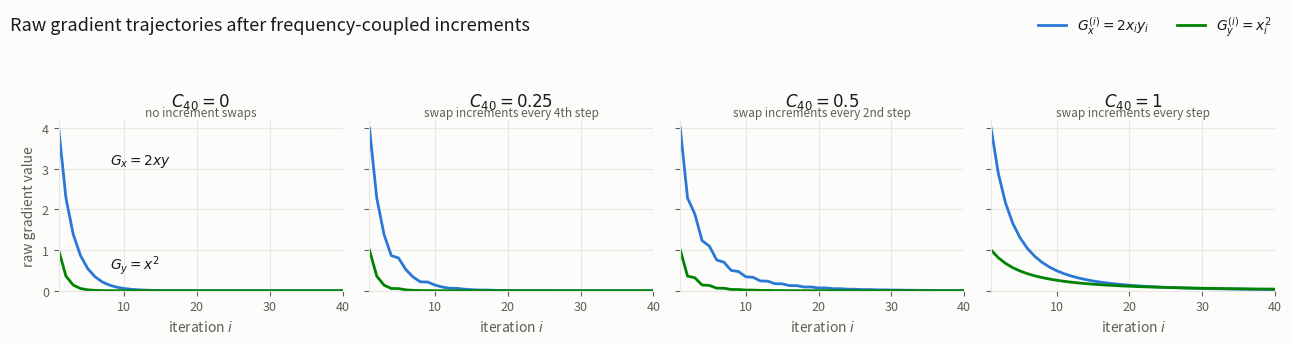

Generate this figure with matplotlib:
"""Plot Example 5 using the revised delta-first coupling theory.

The raw gradient components are always evaluated in their original order.
The algorithm then constructs the ordinary update increments and exchanges
only those completed increments on a step whose swap indicator is one.
Neither the coordinates nor the gradient components themselves are swapped.
"""

import matplotlib.pyplot as plt
import numpy as np


SURFACE = "#fcfcfb"
TEXT_PRIMARY = "#1a1a19"
TEXT_SECONDARY = "#5f5e56"
GRID = "#e8e7e2"
C_GX = "#2a78d6"  # Blue: raw G_x.
C_GY = "#008300"  # Green: raw G_y.

N, ETA = 40, 0.1
X0, Y0 = 1.0, 2.0


def run(period):
    """Return raw gradient trajectories and empirical coupling coefficient.

    ``period=0`` never exchanges increments.  ``period=p`` exchanges the
    already-calculated increments on steps whose one-based index is divisible
    by ``p``.
    """
    x, y = X0, Y0
    swap_indicators = np.zeros(N, dtype=np.int8)
    gradient_x = np.empty(N, dtype=np.float64)
    gradient_y = np.empty(N, dtype=np.float64)

    for iteration in range(1, N + 1):
        index = iteration - 1

        # 1. Evaluate the unchanged raw gradient at the current (x, y).
        gradient_x[index] = 2.0 * x * y
        gradient_y[index] = x**2

        # 2. Construct the ordinary gradient-descent increments first.
        delta_x = -ETA * gradient_x[index]
        delta_y = -ETA * gradient_y[index]

        # 3. Decide whether only those completed increments are exchanged.
        swap_indicators[index] = int(
            period > 0 and iteration % period == 0
        )
        if swap_indicators[index] == 1:
            applied_delta_x = delta_y
            applied_delta_y = delta_x
        else:
            applied_delta_x = delta_x
            applied_delta_y = delta_y

        # 4. Add the selected deltas without reordering x and y.
        x = x + applied_delta_x
        y = y + applied_delta_y

    coefficient = float(swap_indicators.mean())
    return gradient_x, gradient_y, coefficient


panels = [
    (0, "no increment swaps"),
    (4, "swap increments every 4th step"),
    (2, "swap increments every 2nd step"),
    (1, "swap increments every step"),
]

fig, axes = plt.subplots(1, 4, figsize=(13, 3.4), sharey=True)
fig.patch.set_facecolor(SURFACE)

for axis, (period, schedule_label) in zip(axes, panels):
    gradient_x, gradient_y, coefficient = run(period)
    iterations = np.arange(1, N + 1)

    axis.set_facecolor(SURFACE)
    axis.plot(iterations, gradient_x, color=C_GX, lw=2)
    axis.plot(iterations, gradient_y, color=C_GY, lw=2)
    axis.set_title(
        f"$C_{{40}} = {coefficient:g}$",
        fontsize=12,
        color=TEXT_PRIMARY,
        pad=10,
    )
    axis.text(
        0.5,
        1.005,
        schedule_label,
        transform=axis.transAxes,
        ha="center",
        va="bottom",
        fontsize=8.5,
        color=TEXT_SECONDARY,
    )
    axis.grid(True, color=GRID, lw=0.8)
    axis.set_axisbelow(True)

    for spine in ("top", "right"):
        axis.spines[spine].set_visible(False)
    for spine in ("left", "bottom"):
        axis.spines[spine].set_color(GRID)

    axis.tick_params(colors=TEXT_SECONDARY, labelsize=9)
    axis.set_xlabel("iteration $i$", fontsize=10, color=TEXT_SECONDARY)
    axis.set_xlim(1, N)

axes[0].set_ylabel("raw gradient value", fontsize=10, color=TEXT_SECONDARY)
axes[0].set_ylim(bottom=0)

# Direct labels on the first panel and a shared legend for the full figure.
uncoupled_gradient_x, uncoupled_gradient_y, _ = run(0)
axes[0].annotate(
    "$G_x = 2xy$",
    xy=(4, uncoupled_gradient_x[3]),
    xytext=(8, 3.1),
    fontsize=10,
    color=TEXT_PRIMARY,
)
axes[0].annotate(
    "$G_y = x^2$",
    xy=(4, uncoupled_gradient_y[3]),
    xytext=(8, 0.55),
    fontsize=10,
    color=TEXT_PRIMARY,
)
fig.legend(
    handles=[
        plt.Line2D(
            [],
            [],
            color=C_GX,
            lw=2,
            label="$G_x^{(i)} = 2x_i y_i$",
        ),
        plt.Line2D(
            [],
            [],
            color=C_GY,
            lw=2,
            label="$G_y^{(i)} = x_i^2$",
        ),
    ],
    loc="upper right",
    ncol=2,
    frameon=False,
    fontsize=10,
    bbox_to_anchor=(0.99, 1.02),
    labelcolor=TEXT_PRIMARY,
)
fig.suptitle(
    "Raw gradient trajectories after frequency-coupled increments",
    x=0.01,
    ha="left",
    fontsize=13,
    color=TEXT_PRIMARY,
)

fig.tight_layout(rect=[0, 0, 1, 0.90])
fig.savefig(
    "coupling-frequency-gradients.png",
    dpi=160,
    facecolor=SURFACE,
    bbox_inches="tight",
)
